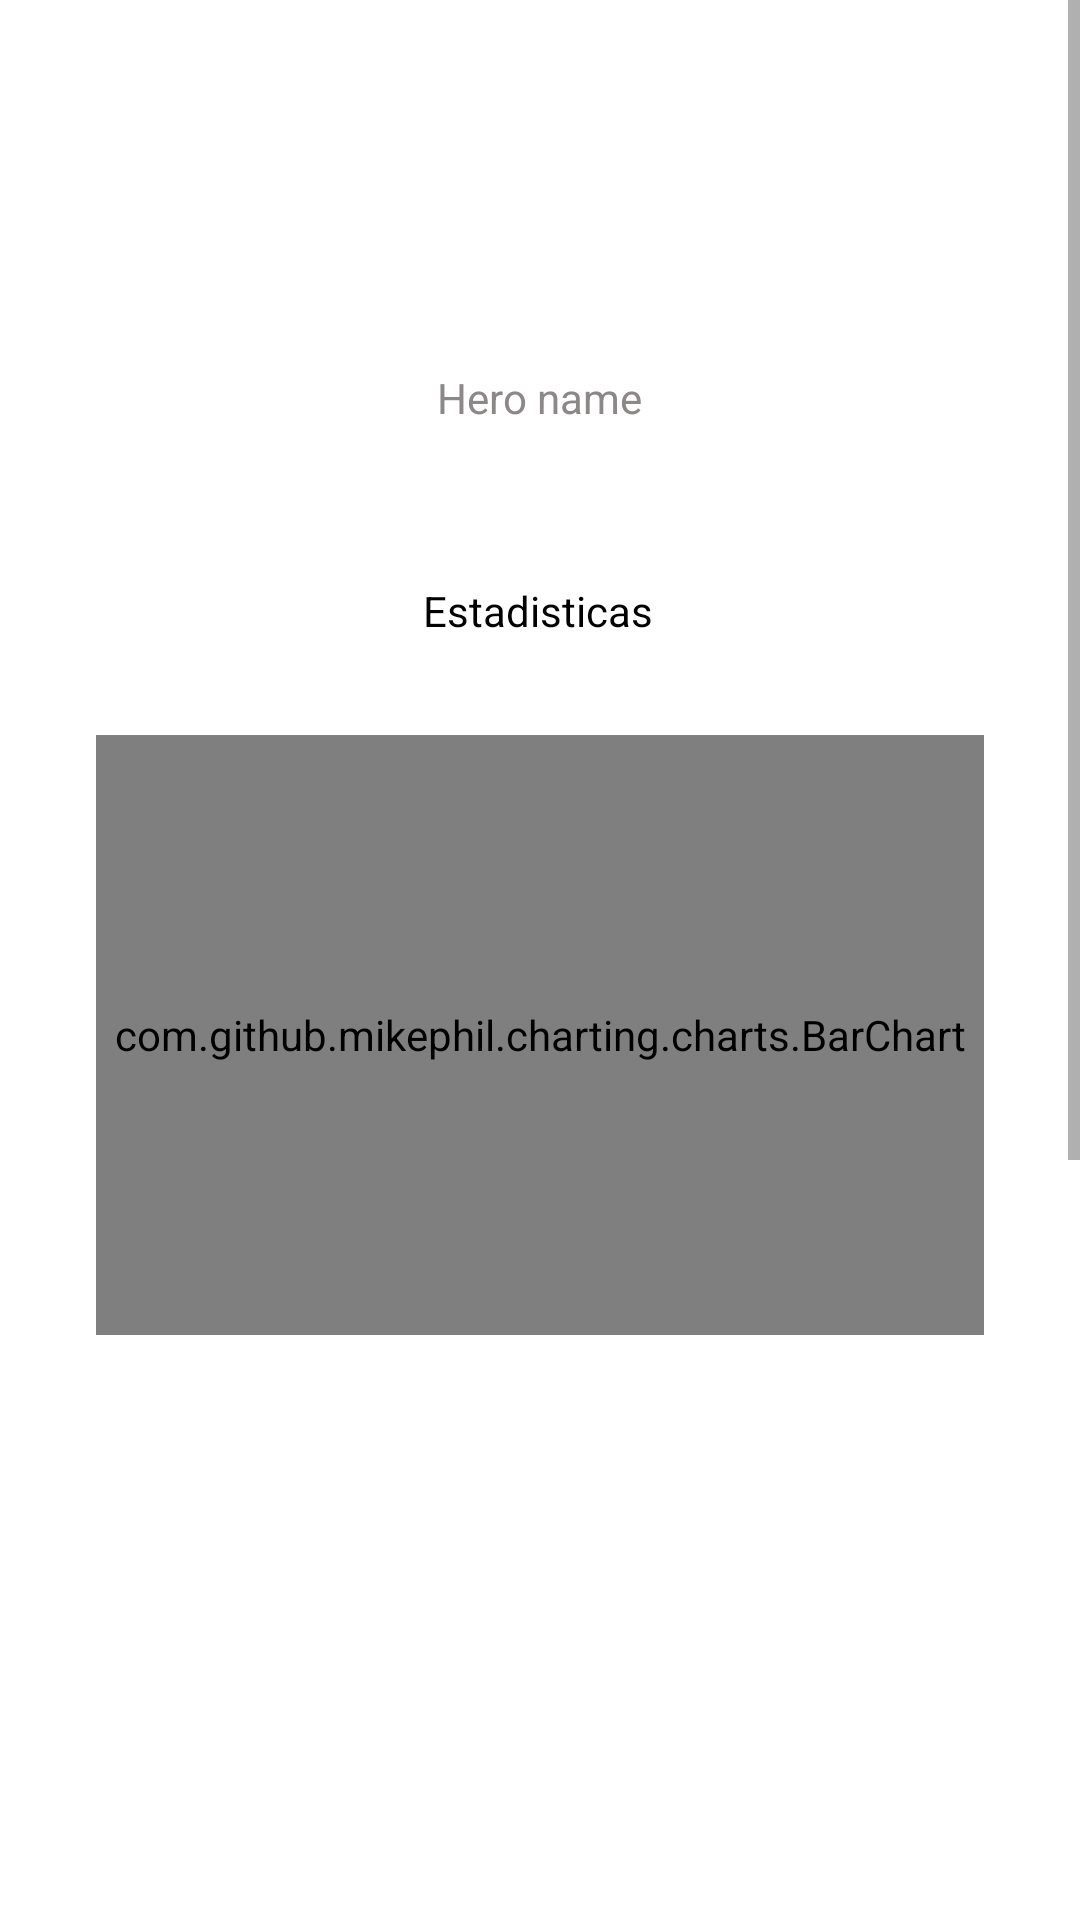

The Android layout XML behind this screen, and the referenced resources:
<!-- AndroidManifest.xml: application theme Theme.VantisApp -->
<!-- res/layout/fragment_info_hero.xml -->
<?xml version="1.0" encoding="utf-8"?>
<ScrollView xmlns:android="http://schemas.android.com/apk/res/android"
    xmlns:app="http://schemas.android.com/apk/res-auto"
    xmlns:tools="http://schemas.android.com/tools"
    android:layout_width="match_parent"
    android:layout_height="wrap_content"
    android:contentDescription="@string/LOADING"
    tools:context=".fragments.InfoHeroFragment">

    <androidx.constraintlayout.widget.ConstraintLayout
        android:layout_width="match_parent"
        android:layout_height="wrap_content"
        tools:context=".fragments.InfoHeroFragment">

        <com.github.mikephil.charting.charts.BarChart
            android:id="@+id/bc_stats_hero"
            android:layout_width="0dp"
            android:layout_height="200dp"
            android:layout_margin="32dp"
            android:layout_marginStart="8dp"
            android:layout_marginTop="16dp"
            android:layout_marginEnd="8dp"
            app:layout_constraintEnd_toEndOf="parent"
            app:layout_constraintStart_toStartOf="parent"
            app:layout_constraintTop_toBottomOf="@+id/textView" />

        <ImageView
            android:id="@+id/iv_hero_info_image"
            android:layout_width="136dp"
            android:layout_height="99dp"
            android:layout_marginStart="137dp"
            android:layout_marginTop="16dp"
            android:layout_marginEnd="138dp"
            android:textColor="@color/black"
            app:layout_constraintEnd_toEndOf="parent"
            app:layout_constraintStart_toStartOf="parent"
            app:layout_constraintTop_toTopOf="parent"
            tools:src="@tools:sample/backgrounds/scenic" />

        <TextView
            android:id="@+id/tv_hero_info_name"
            android:layout_width="wrap_content"
            android:layout_height="wrap_content"
            android:layout_marginTop="8dp"
            android:text="Hero name"
            android:textColor="@color/gray"
            app:layout_constraintEnd_toEndOf="@+id/iv_hero_info_image"
            app:layout_constraintStart_toStartOf="@+id/iv_hero_info_image"
            app:layout_constraintTop_toBottomOf="@+id/iv_hero_info_image" />



        <ExpandableListView
            android:id="@+id/expandableListView"
            android:layout_width="match_parent"
            android:layout_height="582dp"
            android:layout_marginStart="8dp"
            android:layout_marginTop="16dp"
            android:layout_marginEnd="8dp"
            android:layout_marginBottom="16dp"
            android:dividerHeight="0.5dp"
            app:layout_constraintBottom_toBottomOf="parent"
            app:layout_constraintEnd_toEndOf="parent"
            app:layout_constraintStart_toStartOf="parent"
            app:layout_constraintTop_toBottomOf="@+id/bc_stats_hero" />

        <TextView
            android:id="@+id/textView"
            android:layout_width="wrap_content"
            android:layout_height="wrap_content"
            android:layout_marginTop="52dp"
            android:text="Estadisticas"
            android:textColor="@color/black"
            app:layout_constraintEnd_toEndOf="@+id/tv_hero_info_name"
            app:layout_constraintHorizontal_bias="0.571"
            app:layout_constraintStart_toStartOf="@+id/tv_hero_info_name"
            app:layout_constraintTop_toBottomOf="@+id/tv_hero_info_name" />


    </androidx.constraintlayout.widget.ConstraintLayout>

</ScrollView>
<!-- resources referenced by this layout -->
<resources>
  <color name="black">#FF000000</color>
  <color name="gray">#8C8888</color>
  <style name="Theme.VantisApp" parent="Theme.MaterialComponents.DayNight.DarkActionBar">
          
          <item name="colorPrimary">@color/purple_500</item>
          <item name="colorPrimaryVariant">@color/purple_700</item>
          <item name="colorOnPrimary">@color/white</item>
          
          <item name="colorSecondary">@color/teal_200</item>
          <item name="colorSecondaryVariant">@color/teal_700</item>
          <item name="colorOnSecondary">@color/black</item>
          
          <item name="android:statusBarColor" tools:targetApi="l">?attr/colorPrimaryVariant</item>
          
      </style>
  <color name="purple_500">#FF6200EE</color>
  <color name="purple_700">#FF3700B3</color>
  <color name="white">#FFFFFFFF</color>
  <color name="teal_200">#FF03DAC5</color>
  <color name="teal_700">#FF018786</color>
</resources>
